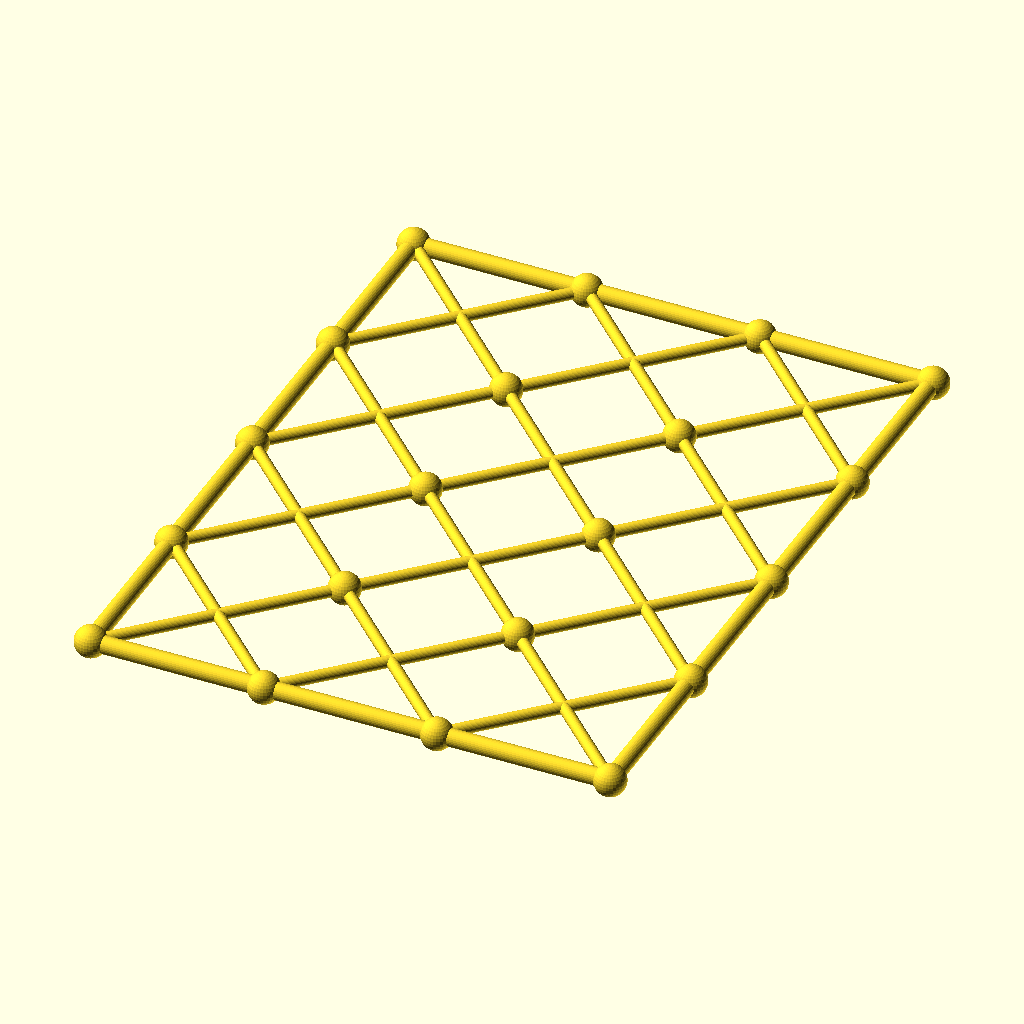
Cell 1 — every parameter at its default value.
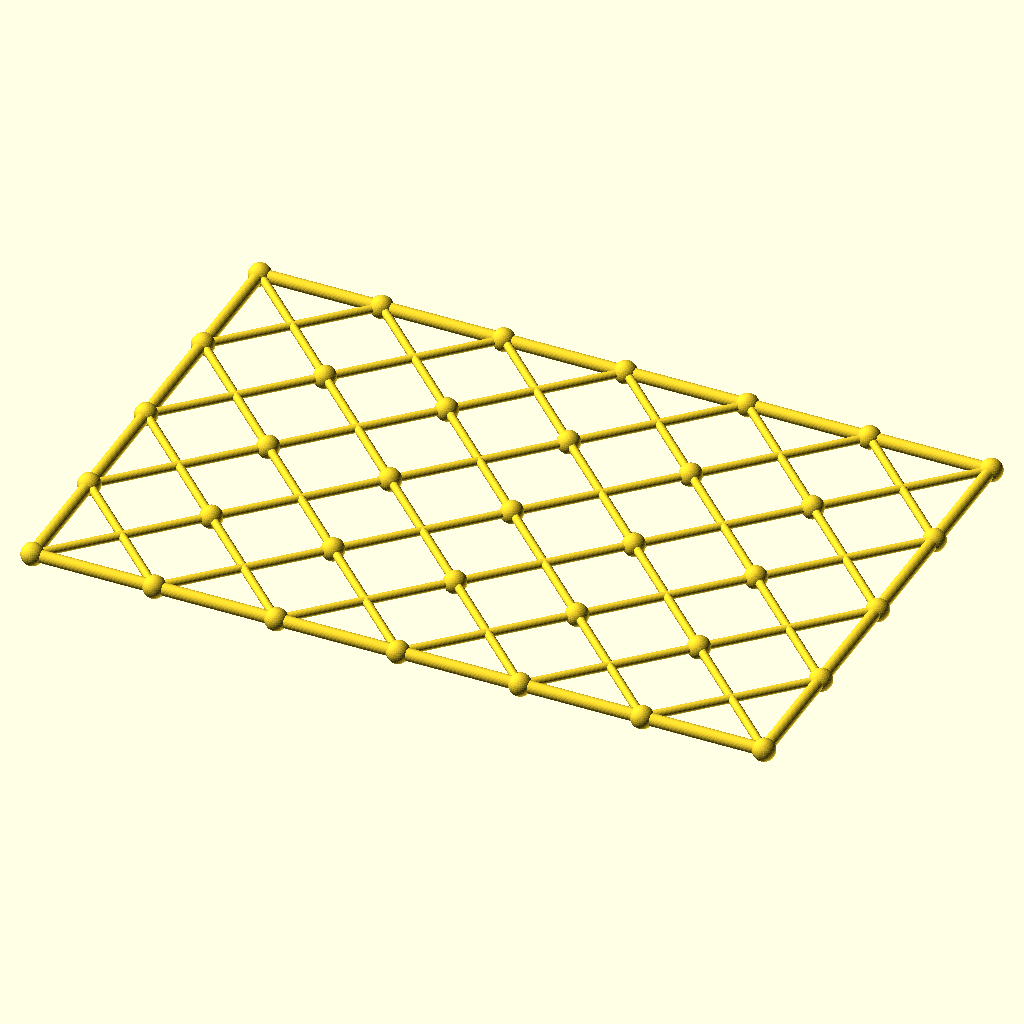
Cell 2 — columns set to 6, the other parameters unchanged.
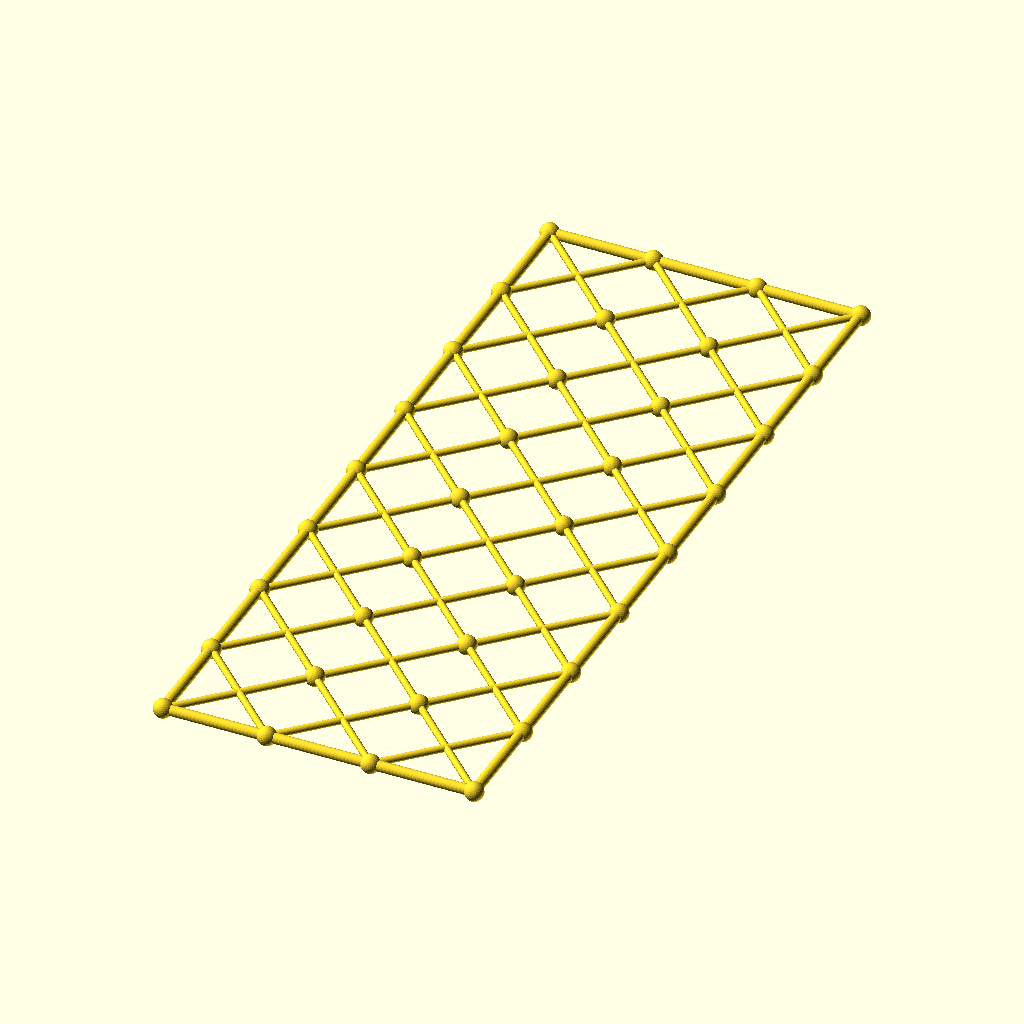
Cell 3: rows = 8 (everything else at default).
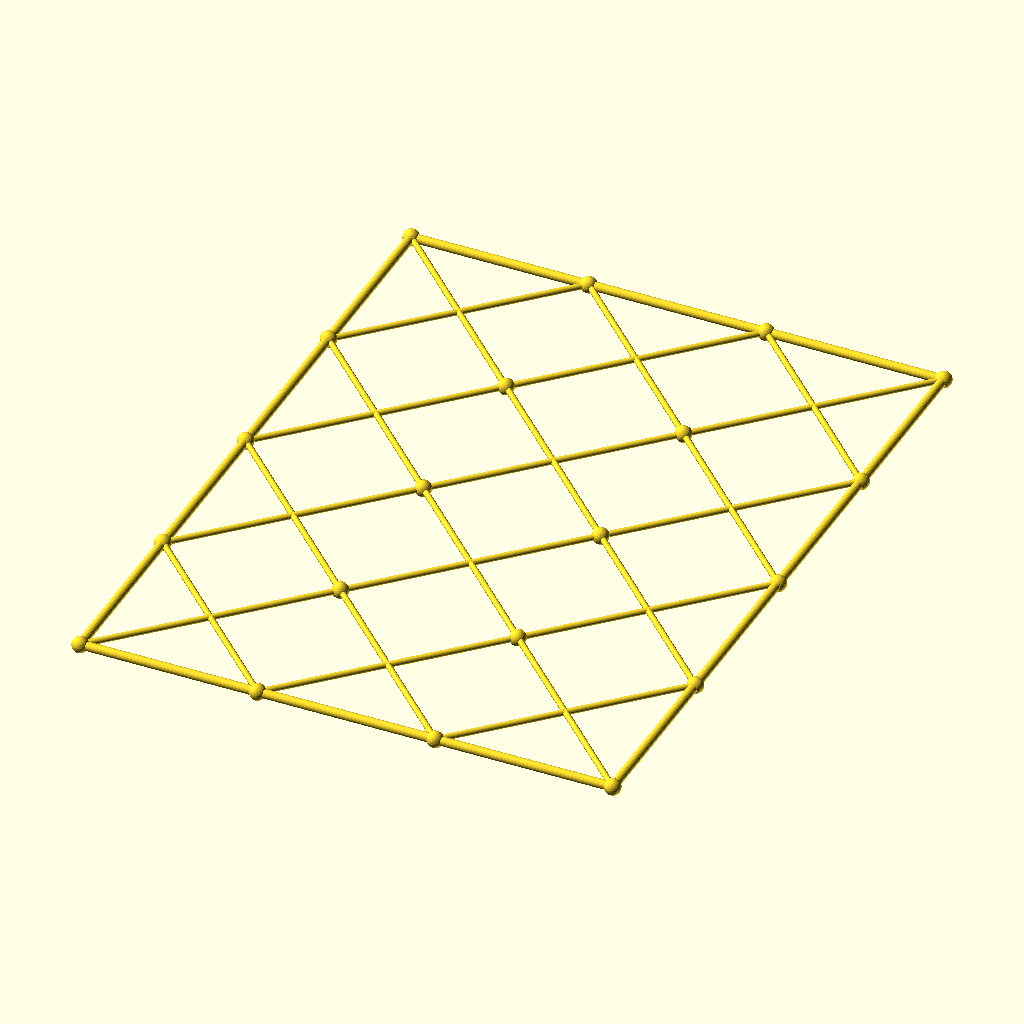
Cell 4 — cell set to 118.6, the other parameters unchanged.
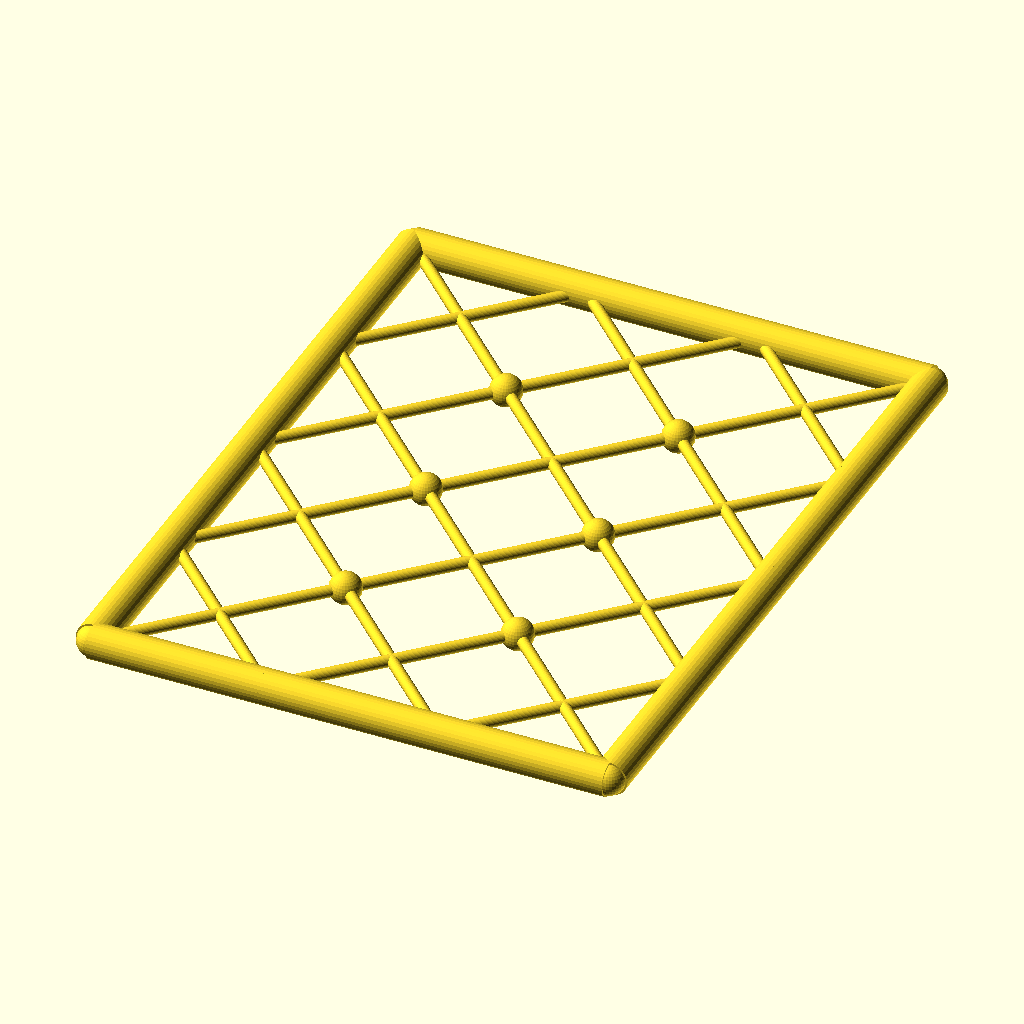
Cell 5 — chord_r set to 6, the other parameters unchanged.
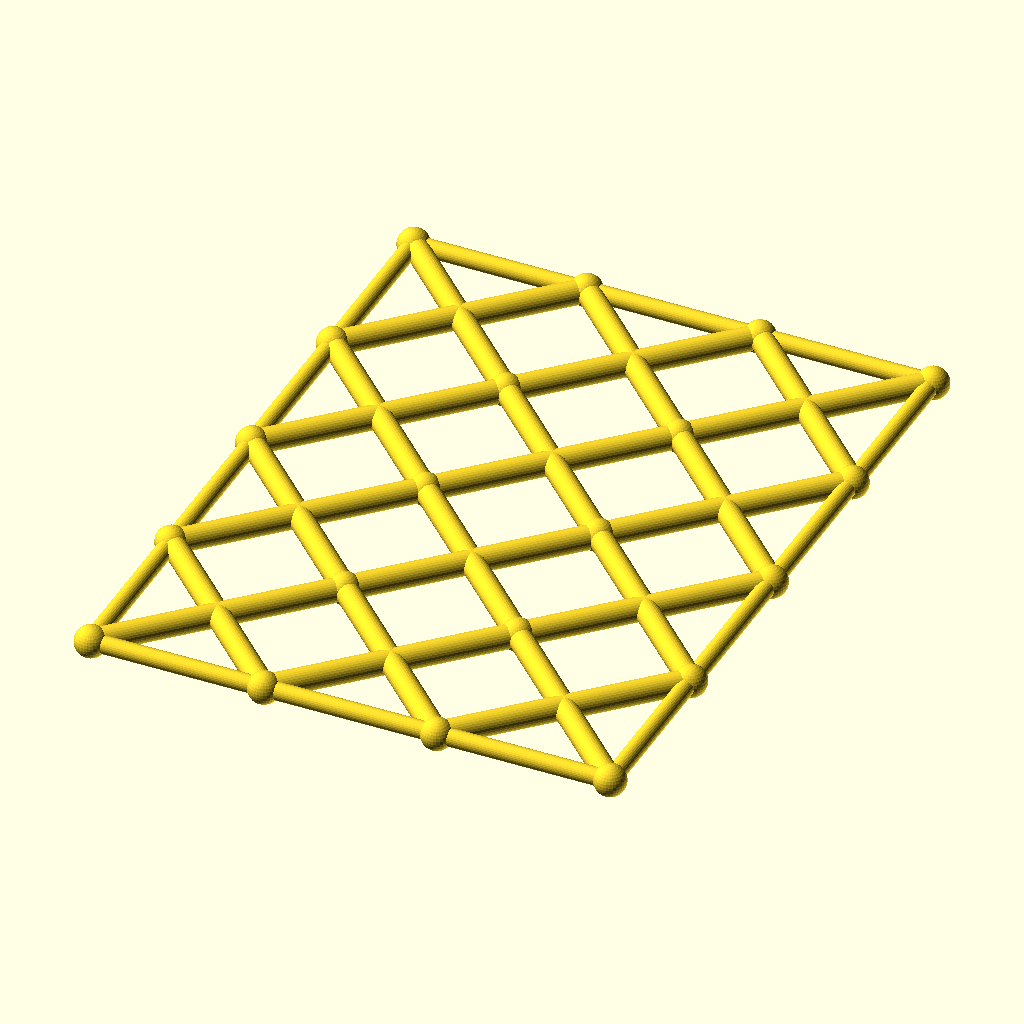
Cell 6 — diag_r set to 4, the other parameters unchanged.
All cells are drawn from the same view direction (rotation 55°, 0°, 25°, orthographic, colour scheme Cornfield), but the view is re-fitted for each cell, so position and scale can differ between cells as well as the parameter.
The OpenSCAD source (optional_data/data/gen3/scissorgrids/part_0035.scad):
$fn = 32;

// ----------------------------------------------------------------------
// Scissor lattice: 3 x 4 cells of 59.3 mm, 177.9 x 237.2 mm
// ----------------------------------------------------------------------

// --- parameters (mm) ---
columns = 3;              // cells along X
rows = 4;                 // cells along Y
cell = 59.3;              // cell size
chord_r = 3;              // boundary chord radius
diag_r = 2;               // diagonal radius
joint_r = 5.41;           // joint ball radius

module member(a, b, r) {
  /* rod: cylinder from joint a to joint b */
  d = b - a;
  length = norm(d);
  translate(a) rotate([0, acos(d[2] / length), atan2(d[1], d[0])])
    cylinder(h = length, r = r);
}

module joint(p, r) {
  /* ball at the joint centre */
  translate(p) sphere(r = r);
}

/* X braces, one pair per cell */
for (i = [0 : columns - 1]) {
  for (j = [0 : rows - 1]) {
    member([i * cell, j * cell, 0], [(i + 1) * cell, (j + 1) * cell, 0], diag_r);
    member([(i + 1) * cell, j * cell, 0], [i * cell, (j + 1) * cell, 0], diag_r);
  }
}
/* boundary chords */
for (i = [0 : columns - 1]) {
  member([i * cell, 0, 0], [(i + 1) * cell, 0, 0], chord_r);
  member([i * cell, rows * cell, 0], [(i + 1) * cell, rows * cell, 0], chord_r);
}
for (j = [0 : rows - 1]) {
  member([0, j * cell, 0], [0, (j + 1) * cell, 0], chord_r);
  member([columns * cell, j * cell, 0], [columns * cell, (j + 1) * cell, 0], chord_r);
}
/* joint balls at every grid corner */
for (i = [0 : columns]) {
  for (j = [0 : rows]) joint([i * cell, j * cell, 0], joint_r);
}
Customizer parameters (derived from the source; name, type, default, range or options):
columns: number, default 3
rows: number, default 4
cell: number, default 59.3
chord_r: number, default 3
diag_r: number, default 2
joint_r: number, default 5.41
